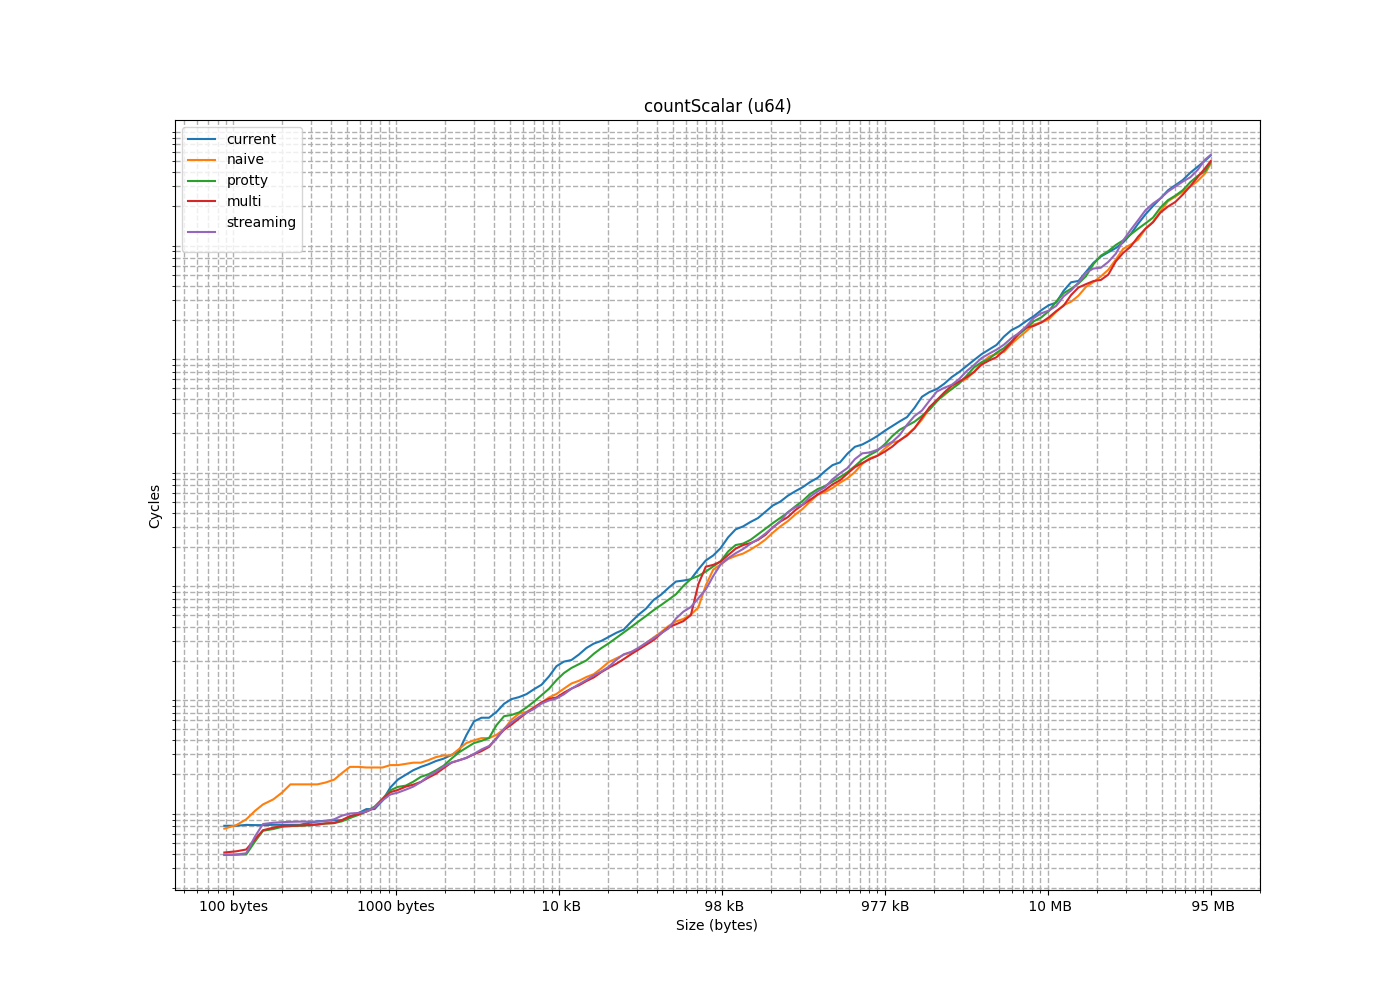

The file beside this chart, header and first rows:
size, current, naive, protty, multi, streaming
8, 5.967, 3.146, 3.882, 4.076, 3.889
16, 6.973, 3.956, 3.863, 4.122, 3.844
24, 7.349, 5.07, 3.851, 4.031, 4.135
32, 8.794, 5.407, 3.871, 4.274, 3.87
40, 5.42, 6.288, 3.966, 3.946, 3.939
48, 6.761, 7.009, 3.928, 3.891, 3.928
56, 7.398, 7.254, 3.638, 4, 3.921
64, 8.279, 8.813, 3.913, 4.443, 3.924
72, 5.52, 10.3, 6.423, 6.329, 8.143
88, 7.123, 11.42, 6.779, 7.086, 8.743
104, 5.848, 12.66, 6.313, 7.058, 7.624
120, 7.224, 15.12, 7.5, 6.556, 7.455
136, 7.157, 17.5, 7.114, 7.455, 7.54
152, 7.901, 18.38, 7.12, 7.315, 7.153
176, 7.748, 28.46, 7.031, 7.011, 7.685
200, 7.159, 23.87, 7.614, 7.452, 9.225
224, 10.98, 27.89, 6.954, 7.022, 7.647
256, 7.663, 6.095, 7.279, 7.211, 7.805
288, 8.74, 7.868, 7.811, 8.369, 8.276
328, 7.862, 11.48, 8.822, 8.996, 9.031
368, 7.867, 16.36, 8.713, 8.783, 9.045
416, 13.19, 22.63, 10.11, 9.789, 9.796
464, 9.469, 28.19, 10.67, 10.4, 10.61
520, 10.29, 24.92, 15.99, 16.12, 13.6
584, 18.56, 25.73, 18.44, 13.74, 12.96
656, 24.07, 23.29, 13.75, 14.11, 14.03
736, 24.98, 32.39, 15.2, 15.03, 15.29
824, 27.36, 16.05, 15.79, 16.31, 15.88
920, 17.42, 27.6, 19.57, 17.98, 18.29
1024, 21.05, 17.14, 20.44, 19.43, 20.33
1144, 22.41, 24.52, 22.91, 21.08, 21.86
1272, 68.57, 42.45, 24.71, 24.21, 25.89
1416, 27.56, 29.58, 30.06, 26.35, 27.19
1576, 32.56, 29.05, 39.55, 26.8, 24.89
1752, 31.53, 41.28, 32.31, 28.88, 28.78
1952, 55.98, 37.14, 36.16, 31.09, 31.74
2176, 93.27, 38.31, 39.2, 32.93, 34.47
2424, 60.85, 42, 43.94, 36.71, 36.5
2696, 65.07, 47.11, 65.38, 46.77, 45.9
3000, 105.1, 68.39, 64.56, 51.99, 54.77
3336, 90.46, 52.73, 67.9, 57.63, 60.02
3712, 97.99, 72.78, 72.24, 66.19, 67.75
4128, 76.65, 68.69, 82.69, 72.92, 71.56
4592, 126.3, 82.52, 91.71, 81.07, 78.89
5104, 164.6, 88.35, 106.8, 93.84, 89.93
5672, 206.4, 101.6, 119.6, 90.56, 88.79
6304, 119.3, 102.3, 161.3, 95.94, 96.21
7008, 199.2, 127.1, 150.2, 114.1, 106.3
7792, 193.6, 124.8, 184, 113.4, 120.2
8664, 270.4, 139.2, 188.9, 128.7, 128
9632, 246.8, 148, 213.5, 135.8, 142.5
10704, 301.7, 156.7, 247, 149.6, 154.6
11896, 357.1, 185.8, 269.3, 167.5, 166.9
13224, 295.6, 203.7, 299.9, 179.6, 186.9
14696, 346.5, 215.9, 336.2, 196.2, 219.5
16336, 485.8, 234.8, 373, 216.9, 236
18152, 394.6, 239.7, 418.9, 240, 242.3
20176, 531.8, 268.3, 468.7, 262, 278.3
22424, 619.1, 305, 522.8, 290.7, 296.8
24920, 772.2, 335.7, 590.3, 316.4, 334.2
... 79 more rows
